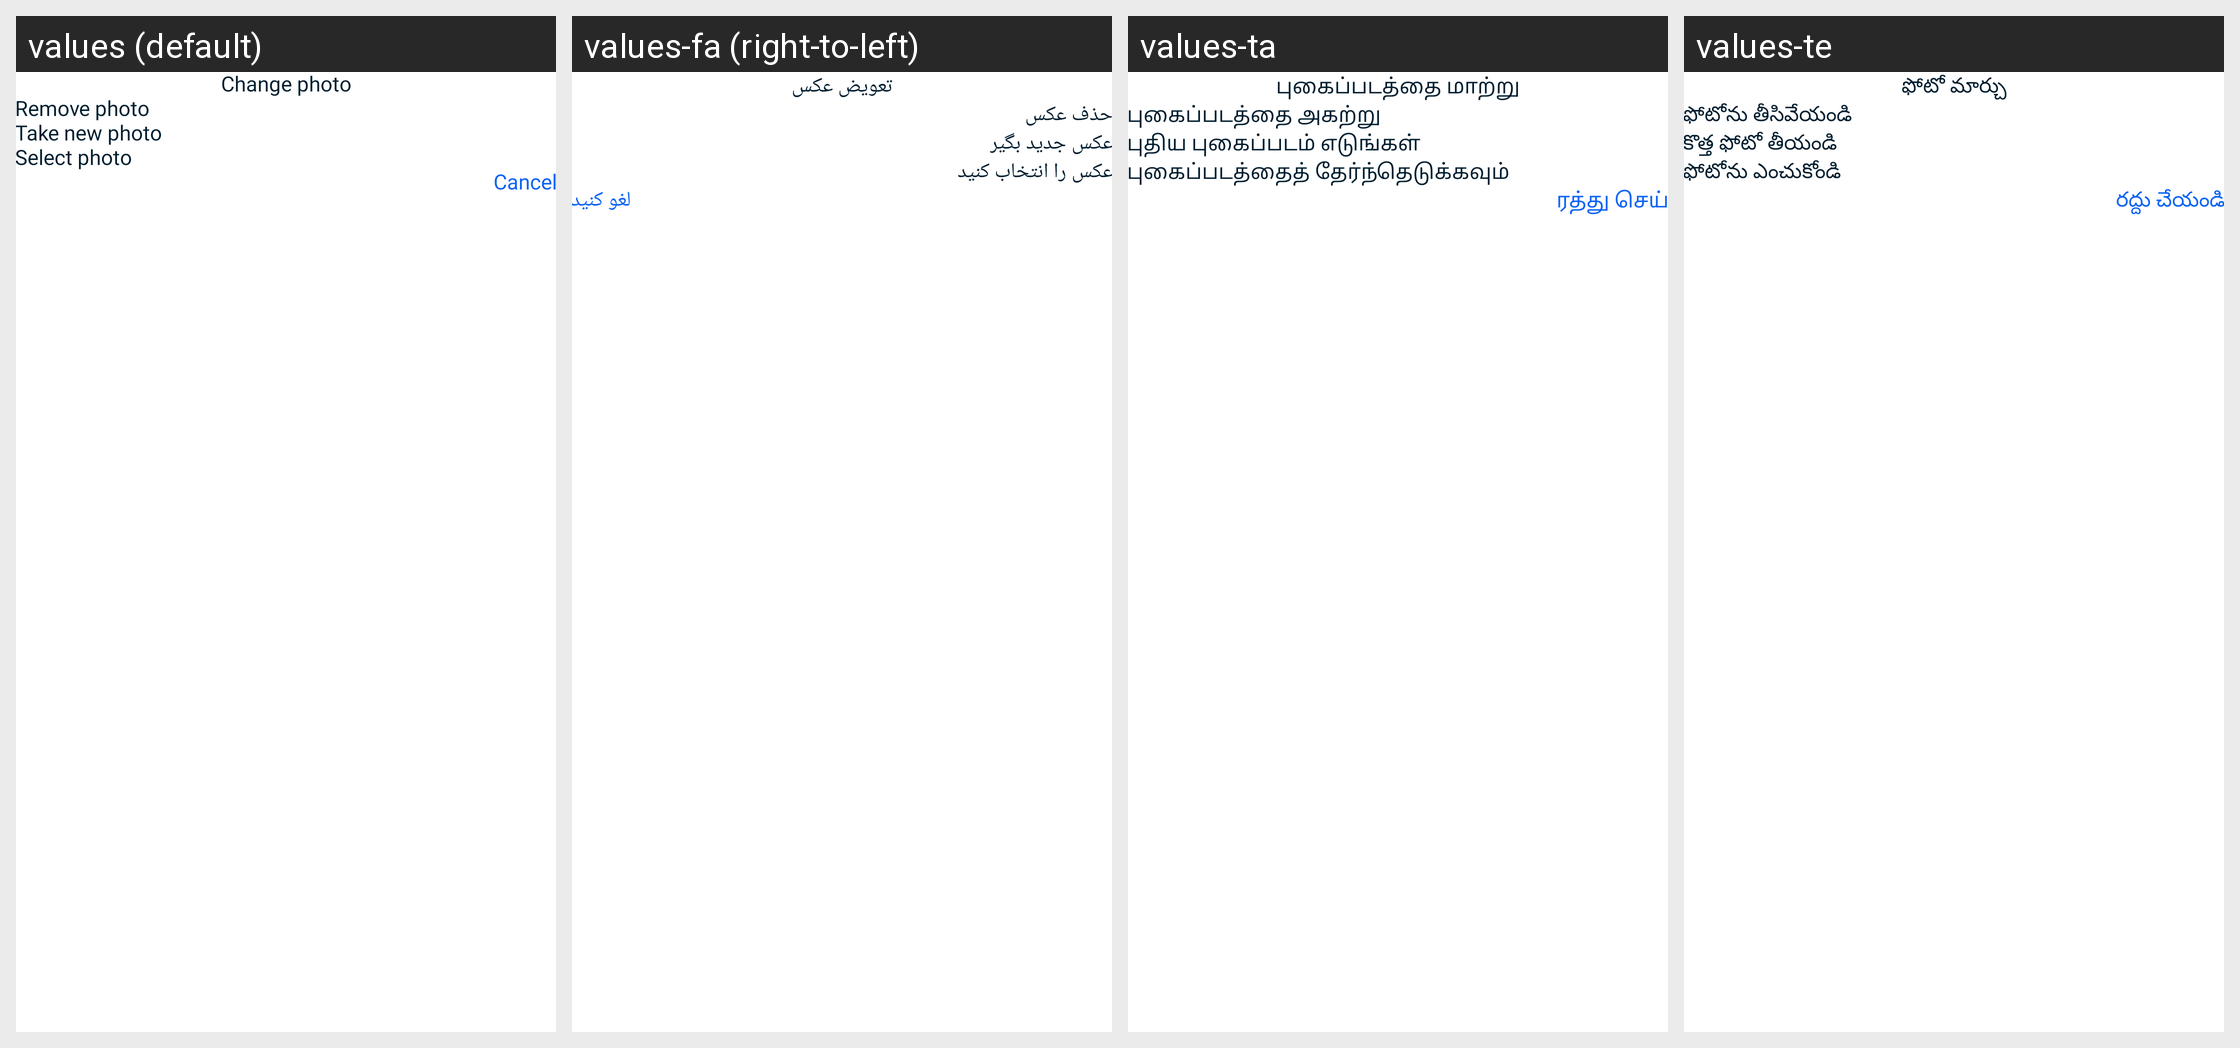

Strings drawn on this Android screen and how each of the app's shown locales translates them:
Android screen res/layout/dialog_image_selection.xml rendered under 4 locales, left to right: values (default), values-fa (right-to-left), values-ta, values-te. Device: Nexus 5 (rendered at 1080×1920; each locale shown at half size, 540×960, under a caption strip naming it); theme AppTheme.
Other locales in the repository, not shown: values-ar, values-bn, values-de, values-es, values-fr, values-gu, values-ha, values-hi, values-in, values-it, values-ja, values-jv, values-ko, values-mr, values-nl, values-pa, values-pl, values-pt, values-ru, values-sv, values-sw, values-th, values-tr, values-ur, values-vi, values-zh.
Strings drawn on this screen, with the default value and each locale's value (text and hints the layout hard-codes, and strings that could not be matched under every locale, appear in the picture but are not listed):

change_photo
  values: Change photo
  values-fa: تعویض عکس
  values-ta: புகைப்படத்தை மாற்று
  values-te: ఫోటో మార్చు

remove_photo
  values: Remove photo
  values-fa: حذف عکس
  values-ta: புகைப்படத்தை அகற்று
  values-te: ఫోటోను తీసివేయండి

take_new_photo
  values: Take new photo
  values-fa: عکس جدید بگیر
  values-ta: புதிய புகைப்படம் எடுங்கள்
  values-te: కొత్త ఫోటో తీయండి

selected_photo
  values: Select photo
  values-fa: عکس را انتخاب کنید
  values-ta: புகைப்படத்தைத் தேர்ந்தெடுக்கவும்
  values-te: ఫోటోను ఎంచుకోండి

cancel
  values: Cancel
  values-fa: لغو کنید
  values-ta: ரத்து செய்
  values-te: రద్దు చేయండి
